Run: headless pygame with SDL's dummy video driver; simulated clock (each Clock.tick advances the game by its frame time, no real sleeping); random seed 0; keys injected as events and as key.get_pressed() state; mouse plan: one left click at the window centre at the start of phase 2, then a move to the lower-right quarter at the start of phase 3.
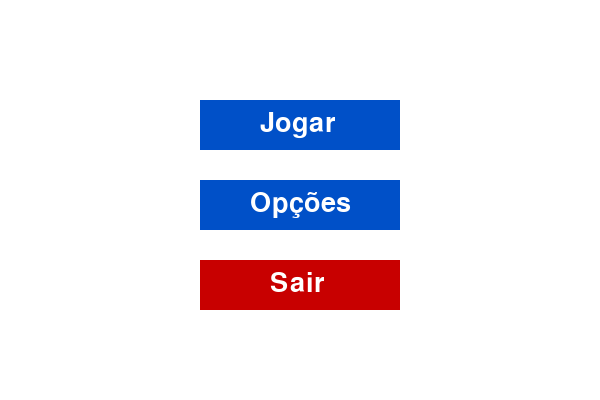
Frame 1 of 4 · flips 1–60 · no input
Frame 2 of 4 · flips 61–180 · clicked the window centre · tapped SPACE, RETURN · held RIGHT (→), D · screen unchanged from frame 1, image omitted
Frame 3 of 4 · flips 181–300 · moved the mouse to the lower-right quarter · held DOWN (↓), S · screen unchanged from frame 2, image omitted
Frame 4 of 4 · flips 301–420 · held LEFT (←), A, UP (↑), W · screen unchanged from frame 3, image omitted

The pygame program that drew these frames:

import pygame
import random
import sys

pygame.init()

L = 600
A = 400

# Botões
botao_jogar = pygame.Rect(200, 100, 200, 50)
botao_opcoes = pygame.Rect(200, 180, 200, 50)
botao_sair = pygame.Rect(200, 260, 200, 50)

# Tela
tela = pygame.display.set_mode((L, A))
pygame.display.set_caption("Desvie do Bloco!")

# CORES
branco = (255, 255, 255)
preto = (0, 0, 0)
vermelho = (200, 0, 0)
azul = (0, 80, 200)
amarelo = (255, 255, 0)
azul_claro = (38, 170, 182)

# Fonte
fonte = pygame.font.SysFont(None, 40)


def alterar_tela(cor):
    tela.fill(cor)


# Função para criar projetil
def criar_projetil(rect_player):
    return {
        "x": rect_player.centerx - 5,
        "y": rect_player.centery - 5,
        "tam": 10,
        "vel": 7
    }


# Função para atualizar e desenhar projeteis
def atualizar_projeteis(projeteis, rect_obs, obstaculo, ponto):
    for p in projeteis[:]:
        p["y"] -= p["vel"]
        rect_p = pygame.Rect(p["x"], p["y"], p["tam"], p["tam"])

        # Se colidiu com obstáculo
        if rect_p.colliderect(rect_obs):
            projeteis.remove(p)  # remove o projetil
            obstaculo["y"] = -obstaculo["tam"]
            obstaculo["x"] = random.randint(0, L - obstaculo["tam"])
            ponto += 1
            obstaculo["vel"] += 0.2

        # Se saiu da tela
        elif p["y"] < 0:
            projeteis.remove(p)

        else:
            pygame.draw.rect(tela, azul_claro, rect_p)

    return projeteis, obstaculo, ponto


def menu():
    rodando = True
    while rodando:
        alterar_tela(branco)

        # Desenhar botões
        pygame.draw.rect(tela, azul, botao_jogar)
        pygame.draw.rect(tela, azul, botao_opcoes)
        pygame.draw.rect(tela, vermelho, botao_sair)

        # Texto nos botões
        texto_jogar = fonte.render("Jogar", True, branco)
        texto_opcoes = fonte.render("Opções", True, branco)
        texto_sair = fonte.render("Sair", True, branco)

        tela.blit(texto_jogar, (botao_jogar.x + 60, botao_jogar.y + 10))
        tela.blit(texto_opcoes, (botao_opcoes.x + 50, botao_opcoes.y + 10))
        tela.blit(texto_sair, (botao_sair.x + 70, botao_sair.y + 10))

        pygame.display.update()

        for evento in pygame.event.get():
            if evento.type == pygame.QUIT:
                rodando = False
            if evento.type == pygame.MOUSEBUTTONDOWN:
                if botao_jogar.collidepoint(evento.pos):
                    jogo(True)
                elif botao_opcoes.collidepoint(evento.pos):
                    print("Tela de opções ainda não implementada")
                elif botao_sair.collidepoint(evento.pos):
                    rodando = False


def jogo(acionado):
    # reinicia os objetos sempre que o jogo começa
    player = {"x": L // 2, "y": A - 50, "vel": 5, "tam": 40}
    obstaculo = {"x": random.randint(0, L - 40), "y": -50, "vel": 5, "tam": 40}
    bonus = {"x": random.randint(0, L - 40), "y": -50, "vel": 5, "tam": 40}
    projeteis = []
    ponto = 0

    relogio = pygame.time.Clock()

    while acionado:
        relogio.tick(60)

        for evento in pygame.event.get():
            if evento.type == pygame.QUIT:
                acionado = False
            if evento.type == pygame.KEYDOWN:
                if evento.key == pygame.K_SPACE:
                    projeteis.append(criar_projetil(rect_player))

        # CONTROLE DO JOGADOR
        teclas = pygame.key.get_pressed()
        if teclas[pygame.K_LEFT] and player["x"] > 0:
            player["x"] -= player["vel"]
        if teclas[pygame.K_RIGHT] and player["x"] < L - player["tam"]:
            player["x"] += player["vel"]

        # MOVIMENTO DOS OBJETOS
        obstaculo["y"] += obstaculo["vel"]
        bonus["y"] += bonus["vel"]

        # RESETAR OBSTÁCULO
        if obstaculo["y"] > A:
            obstaculo["y"] = -obstaculo["tam"]
            obstaculo["x"] = random.randint(0, L - obstaculo["tam"])
            ponto += 1
            obstaculo["vel"] += 0.2

        # RESETAR BÔNUS
        if bonus["y"] > A:
            bonus["y"] = -bonus["tam"]
            bonus["x"] = random.randint(0, L - bonus["tam"])

        # TRANSFORMAR EM RECT
        rect_player = pygame.Rect(player["x"], player["y"], player["tam"], player["tam"])
        rect_obs = pygame.Rect(obstaculo["x"], obstaculo["y"], obstaculo["tam"], obstaculo["tam"])
        rect_bonus = pygame.Rect(bonus["x"], bonus["y"], bonus["tam"], bonus["tam"])

        # COLISÃO COM OBSTÁCULO
        if rect_player.colliderect(rect_obs):
            print("Game Over!")
            acionado = False

        # COLISÃO COM BÔNUS
        if rect_player.colliderect(rect_bonus):
            ponto += 2
            bonus["vel"] += 0.5
            bonus["y"] = -bonus["tam"]
            bonus["x"] = random.randint(0, L - bonus["tam"])

        # DESENHO
        alterar_tela(preto)
        pygame.draw.rect(tela, azul, rect_player)
        pygame.draw.rect(tela, vermelho, rect_obs)
        pygame.draw.circle(tela, amarelo, rect_bonus.center, rect_bonus.width // 2)

        # Atualizar e desenhar projeteis
        projeteis, obstaculo, ponto = atualizar_projeteis(projeteis, rect_obs, obstaculo, ponto)

        texto = fonte.render(f"Pontos: {ponto}", True, branco)
        tela.blit(texto, (10, 10))

        pygame.display.update()


# Inicia pelo menu
menu()

pygame.quit()
sys.exit()
